Run: headless pygame with SDL's dummy video driver; simulated clock (each Clock.tick advances the game by its frame time, no real sleeping); random seed 0; keys injected as events and as key.get_pressed() state; no mouse input.
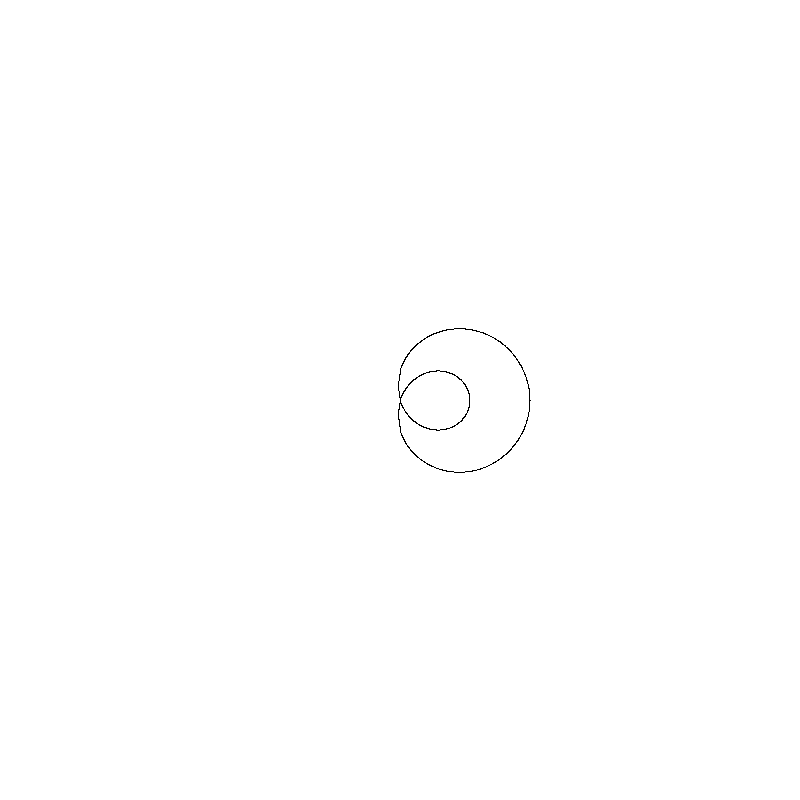
Frame 1 of 4 · flips 1–60 · no input
Frame 2 of 4 · flips 61–180 · tapped SPACE, RETURN · held RIGHT (→), D · screen unchanged from frame 1, image omitted
Frame 3 of 4 · flips 181–300 · held DOWN (↓), S · screen unchanged from frame 2, image omitted
Frame 4 of 4 · flips 301–420 · held LEFT (←), A, UP (↑), W · screen unchanged from frame 3, image omitted

The pygame program that drew these frames:

import pygame
import math

pygame.init()
screen_size = (800, 800)
screen = pygame.display.set_mode(screen_size)
pygame.display.set_caption("Спираль в виде улитки Паскаля")

background_color = (255, 255, 255)
spiral_color = (0, 0, 0)

a = 50  
b = 30  
theta_max = 12 * math.pi  

running = True
while running:
    for event in pygame.event.get():
        if event.type == pygame.QUIT:
            running = False

    screen.fill(background_color)

    for theta in range(0, int(theta_max * 100)):
        theta_rad = theta / 100  
        r = b + 2 * a * math.cos(theta_rad)
        x = int(r * math.cos(theta_rad)) + screen_size[0] // 2  
        y = int(r * math.sin(theta_rad)) + screen_size[1] // 2  

        # Ограничиваем координаты в пределах экрана
        if 0 <= x < screen_size[0] and 0 <= y < screen_size[1]:
            screen.set_at((x, y), spiral_color)  

    pygame.display.flip()

pygame.quit()
